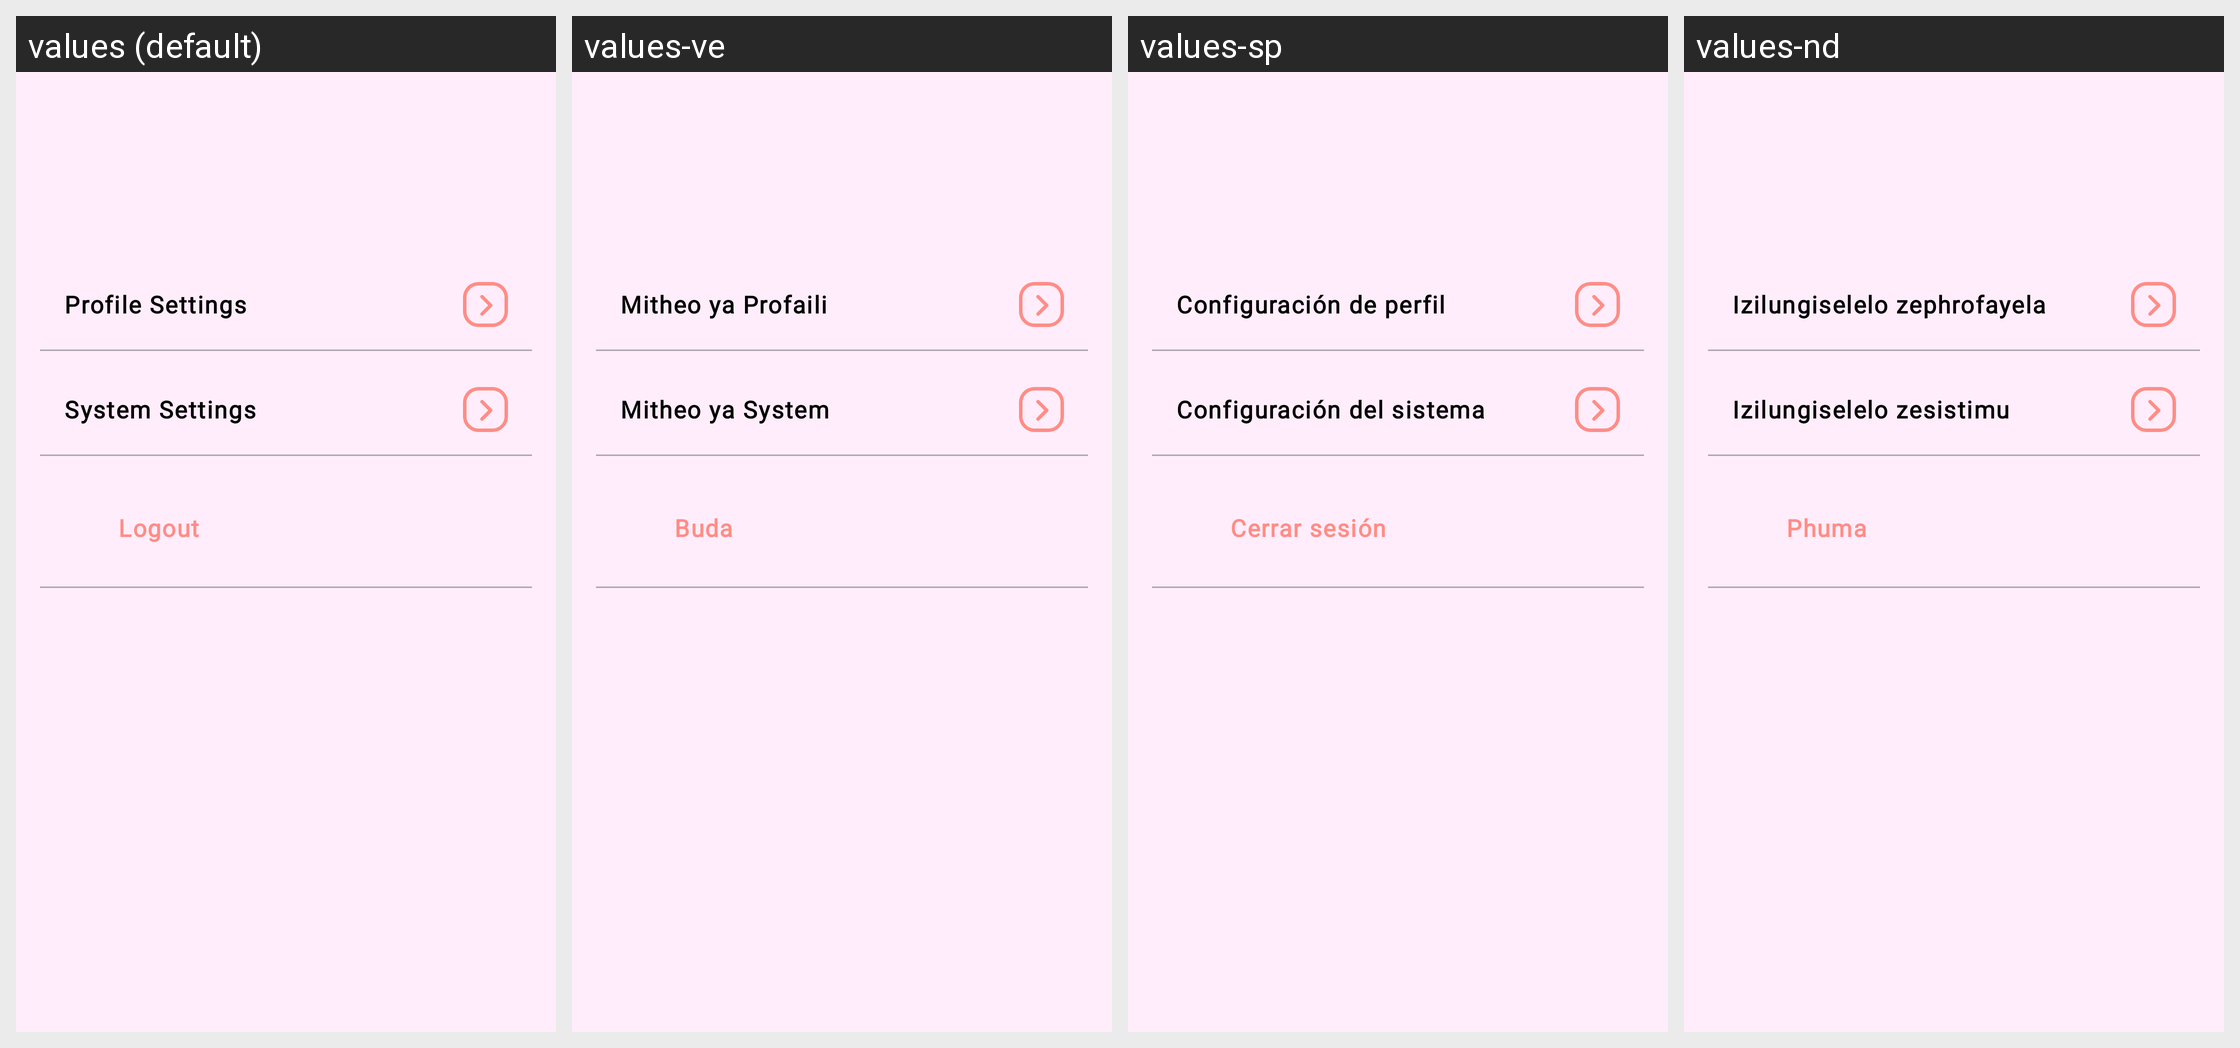

Here is an Android app screen in its default locale and in the app's own translations. Write out the translated-string differences for the strings that appear on this screen.
Android screen res/layout/fragment_profile.xml rendered under 4 locales, left to right: values (default), values-ve, values-sp, values-nd. Device: Nexus 5 (rendered at 1080×1920; each locale shown at half size, 540×960, under a caption strip naming it); theme Theme.Stylu.
Other locales in the repository, not shown: values-af, values-fr, values-it, values-tw, values-xh, values-zu.
Strings drawn on this screen, with the default value and each locale's value (text and hints the layout hard-codes, and strings that could not be matched under every locale, appear in the picture but are not listed):

profile_settings
  values: Profile Settings
  values-ve: Mitheo ya Profaili
  values-sp: Configuración de perfil
  values-nd: Izilungiselelo zephrofayela

system_settings
  values: System Settings
  values-ve: Mitheo ya System
  values-sp: Configuración del sistema
  values-nd: Izilungiselelo zesistimu

logout
  values: Logout
  values-ve: Buda
  values-sp: Cerrar sesión
  values-nd: Phuma
